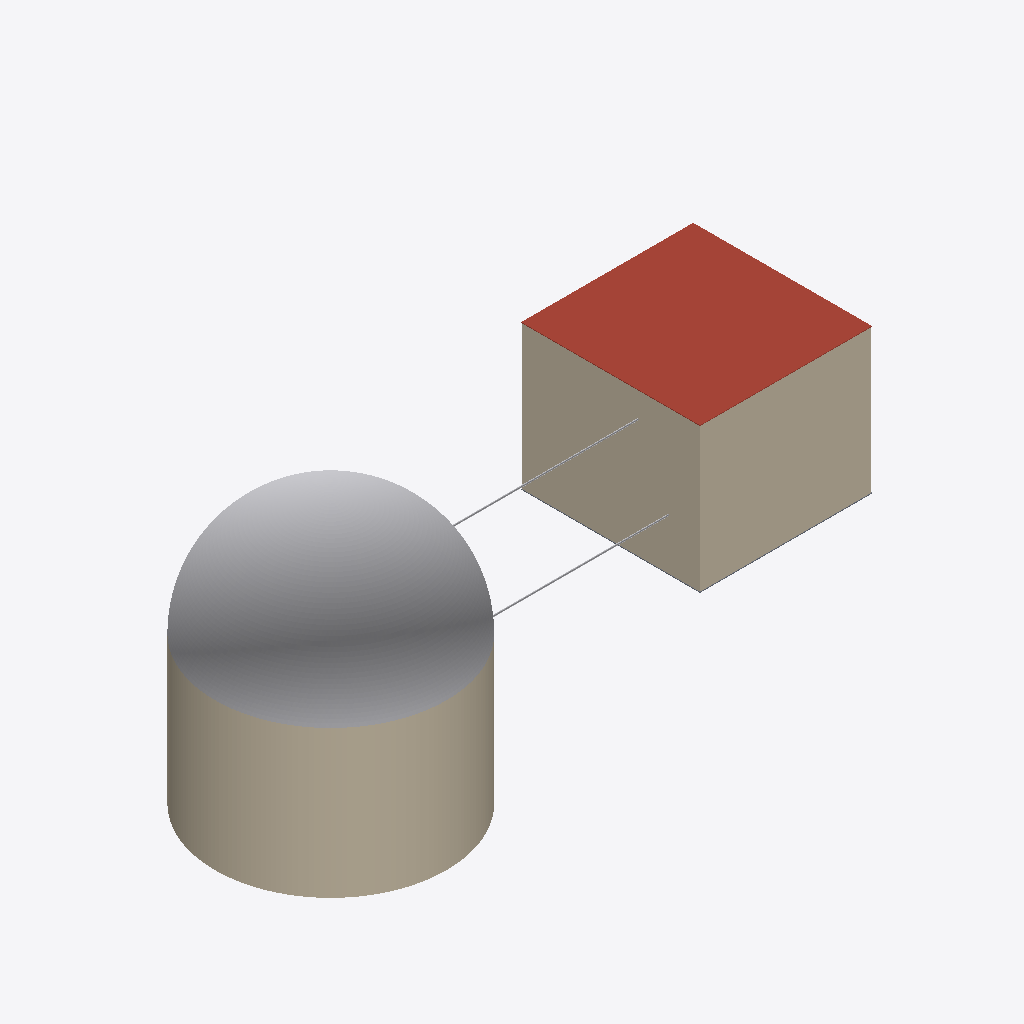
Isometric view of an IFC building model (IFC-SPF (STEP), schema IFC4, length unit metre), seen from the south-west, elements coloured by IFC class: 3 other elements (light grey), 3 walls (beige), 1 roof (red-brown), 1 slab (grey).
Extent 193.7 m × 86.6 m × 77.8 m (x, y, z). Elements (108): 30 IfcBeam, 30 IfcPipeSegment, 24 IfcPipeFitting, 10 IfcColumn, 5 IfcWall, 3 IfcSlab, 2 IfcPump, 1 IfcBuildingElementProxy, 1 IfcElectricGenerator, 1 IfcHeatExchanger, 1 IfcTank.

HEADER;
FILE_DESCRIPTION(('ViewDefinition[ReferenceView_V1.2]'),'2;1');
FILE_NAME('863bd08b-f3a3-4c56-9351-1535f23c5ec9.ifc','2026-04-15T20:10:06+00:00',('Leeable Partee'),('Architects Without Ballpens'),'IfcOpenShell 0.8.4.post1','IfcOpenShell - IfcOpenShell - 0.8.4.post1','none');
FILE_SCHEMA(('IFC4'));
ENDSEC;
DATA;
#9=IFCPROJECT('2zL0WaxEf15BDFT6d_4PXl',#8,'My Project',$,$,$,$,(#14),#34);
#36=IFCSITE('0r_j7aCDL2i8OPsrZxXX9g',#35,'Site-01',$,$,#37,$,$,$,$,$,$,$,$);
#51=IFCBUILDING('3n2QkQGP50_g6YMizbfPps',#50,'Reactor Building',$,'REACTOR_CONTAINMENT',#52,$,$,$,$,$,$);
#240=IFCBUILDING('1KaxMknJP1Lvlw26KZE2lw',#239,'Turbine Building',$,'RECTANGULAR_HALL',#241,$,$,$,$,$,$);
#456=IFCBUILDINGELEMENTPROXY('3$_URCR7D408Ko7C_4pSlU',#455,'Containment Dome','Hemispherical reinforced concrete dome roof structure','CONTAINMENT_DOME',#479,#3687,$,.USERDEFINED.);
#438=IFCWALL('0nc5NfaAz7RP1YXcAqbag0',#437,'Containment Shell Wall','Cylindrical reinforced concrete containment structure wall','CONTAINMENT_SHELL',#450,#3743,$,.USERDEFINED.);
#1487=IFCSLAB('25r4MuOIf3qg7qpVw1$czc',#1486,$,$,$,#1488,#3739,$,.ROOF.);
#1432=IFCWALL('33cAd6zOf1j8c4PKN4oJub',#1431,$,$,$,#1433,#3759,$,.NOTDEFINED.);
#1358=IFCWALL('1zv$DnpEr4Ru2zcps7fRbV',#1357,$,$,$,#1359,#3747,$,.NOTDEFINED.);
#2209=IFCPIPESEGMENT('2gewTVWYP5Ih_X_Eg2uJ_m',#2208,'Pipe #[2] of Pipe Run from SG-MS to MS-INLET',$,$,#2210,#3899,$,.NOTDEFINED.);
#3223=IFCPIPESEGMENT('2ST61i2Hv5vAci2WMD7NHz',#3222,'Pipe #[2] of Pipe Run from FWP-OUT to SG-FW-OUT',$,$,#3224,#3959,$,.NOTDEFINED.);
#1461=IFCSLAB('1p9I2UW$HCKwnQewkXD7$b',#1460,$,$,$,#1462,#3735,$,.BASESLAB.);
ENDSEC;
